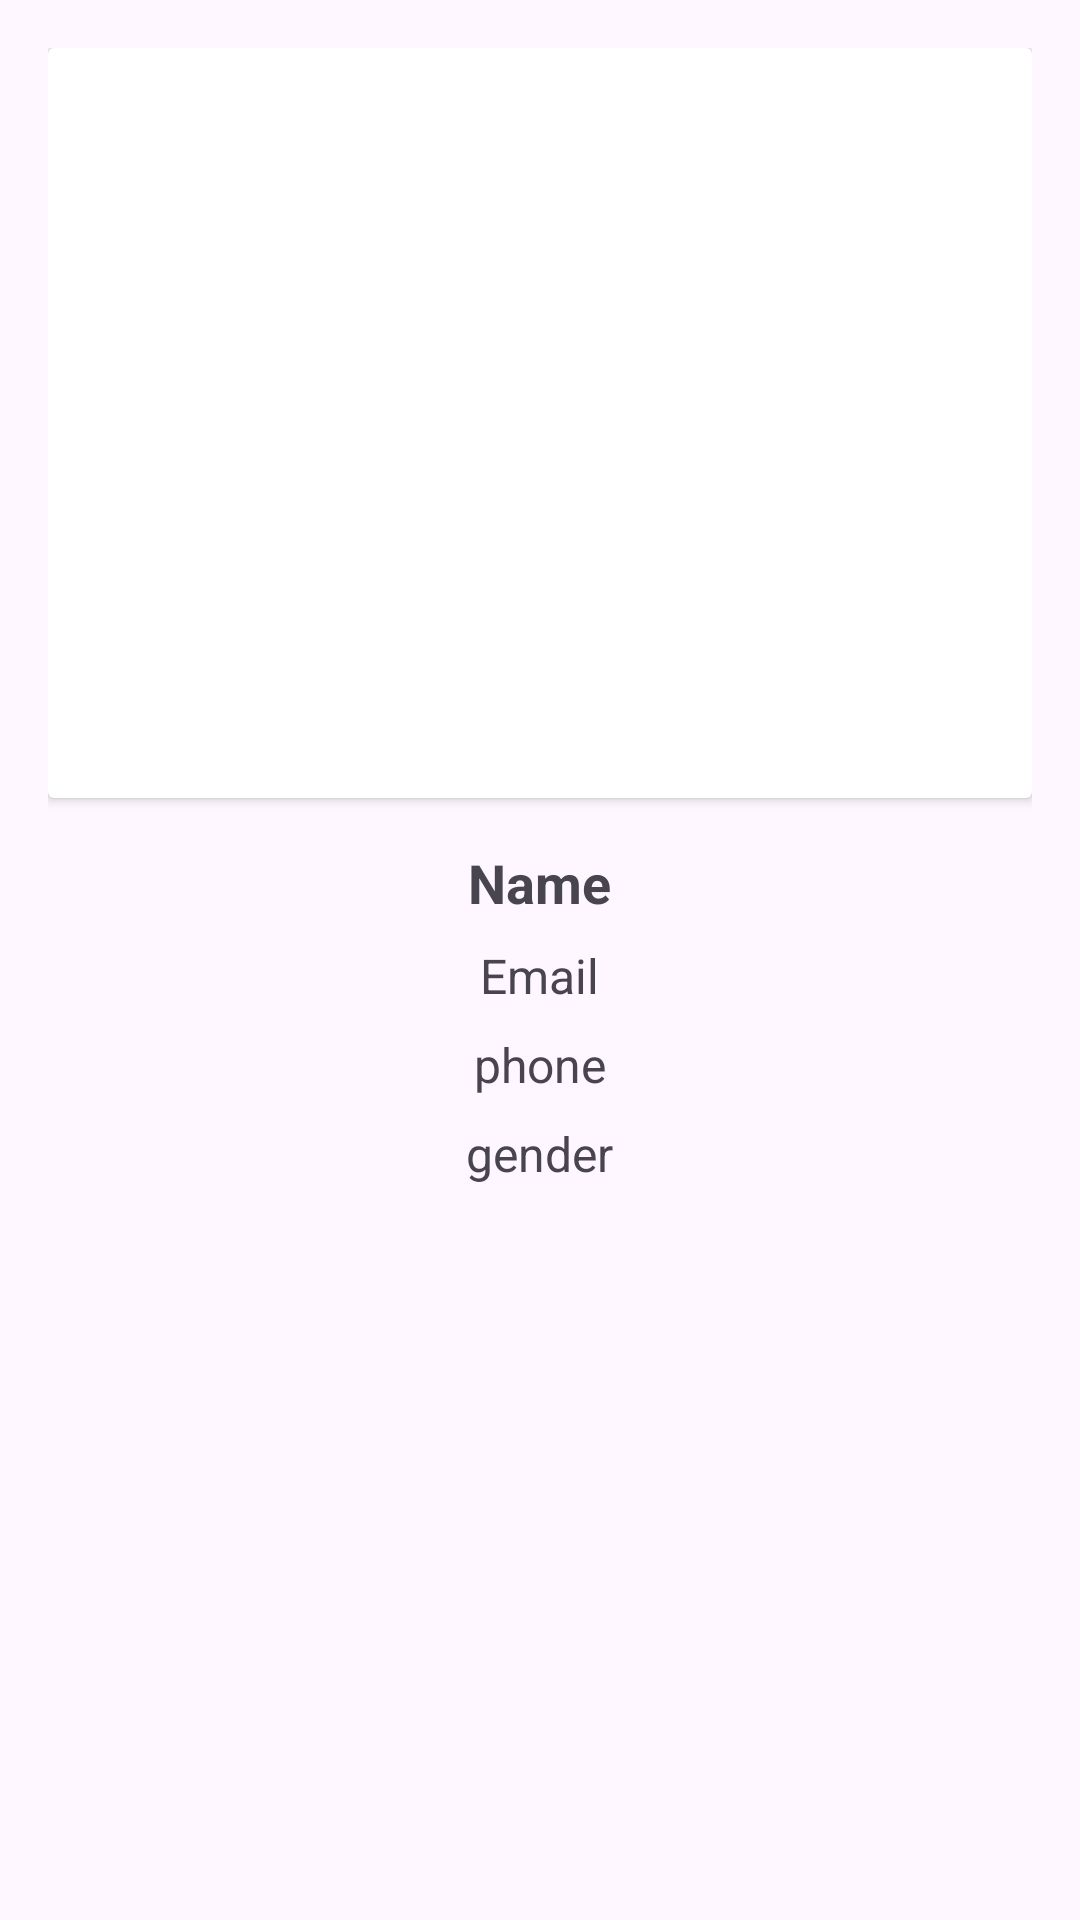

This screen was rendered from an Android layout file. Write that file and the resources it references.
<!-- AndroidManifest.xml: application theme Theme.Teli -->
<!-- res/layout/fragment_profile.xml -->
<?xml version="1.0" encoding="utf-8"?>
<LinearLayout
    xmlns:android="http://schemas.android.com/apk/res/android"
    android:layout_width="match_parent"
    android:layout_height="match_parent"
    android:orientation="vertical"
    android:padding="16dp">


    <androidx.cardview.widget.CardView
        android:layout_width="match_parent"
        android:layout_height="250dp" >

        <ImageView
            android:layout_width="match_parent"
            android:layout_height="match_parent"
            android:src="@drawable/baseline_person_24"
            />
    </androidx.cardview.widget.CardView>



    <LinearLayout
        android:layout_width="match_parent"
        android:layout_height="match_parent"
        android:orientation="vertical"
        android:padding="16dp">


        <TextView
            android:id="@+id/name"
            android:layout_width="wrap_content"
            android:layout_height="wrap_content"
            android:layout_gravity="center"
            android:layout_marginBottom="8dp"
            android:text="Name"
            android:textSize="18sp"
            android:textStyle="bold" />

        <TextView
            android:id="@+id/email"
            android:layout_width="wrap_content"
            android:layout_height="wrap_content"
            android:layout_gravity="center"
            android:layout_marginBottom="8dp"
            android:text="Email"
            android:textSize="16sp" />

        <TextView
            android:id="@+id/phone"
            android:layout_width="wrap_content"
            android:layout_height="wrap_content"
            android:layout_gravity="center"
            android:layout_marginBottom="8dp"
            android:text="phone"
            android:textSize="16sp" />

        <TextView
            android:id="@+id/gender"
            android:layout_width="wrap_content"
            android:layout_height="wrap_content"
            android:layout_gravity="center"
            android:text="gender"
            android:textSize="16sp" />


    </LinearLayout>

</LinearLayout>
<!-- resources referenced by this layout -->
<resources>
  <style name="Theme.Teli" parent="Base.Theme.Teli" />
  <style name="Base.Theme.Teli" parent="Theme.Material3.DayNight.NoActionBar">
          <item name="android:statusBarColor"> @color/green</item>
          
          
      </style>
  <color name="green">#1EDC26</color>
</resources>
